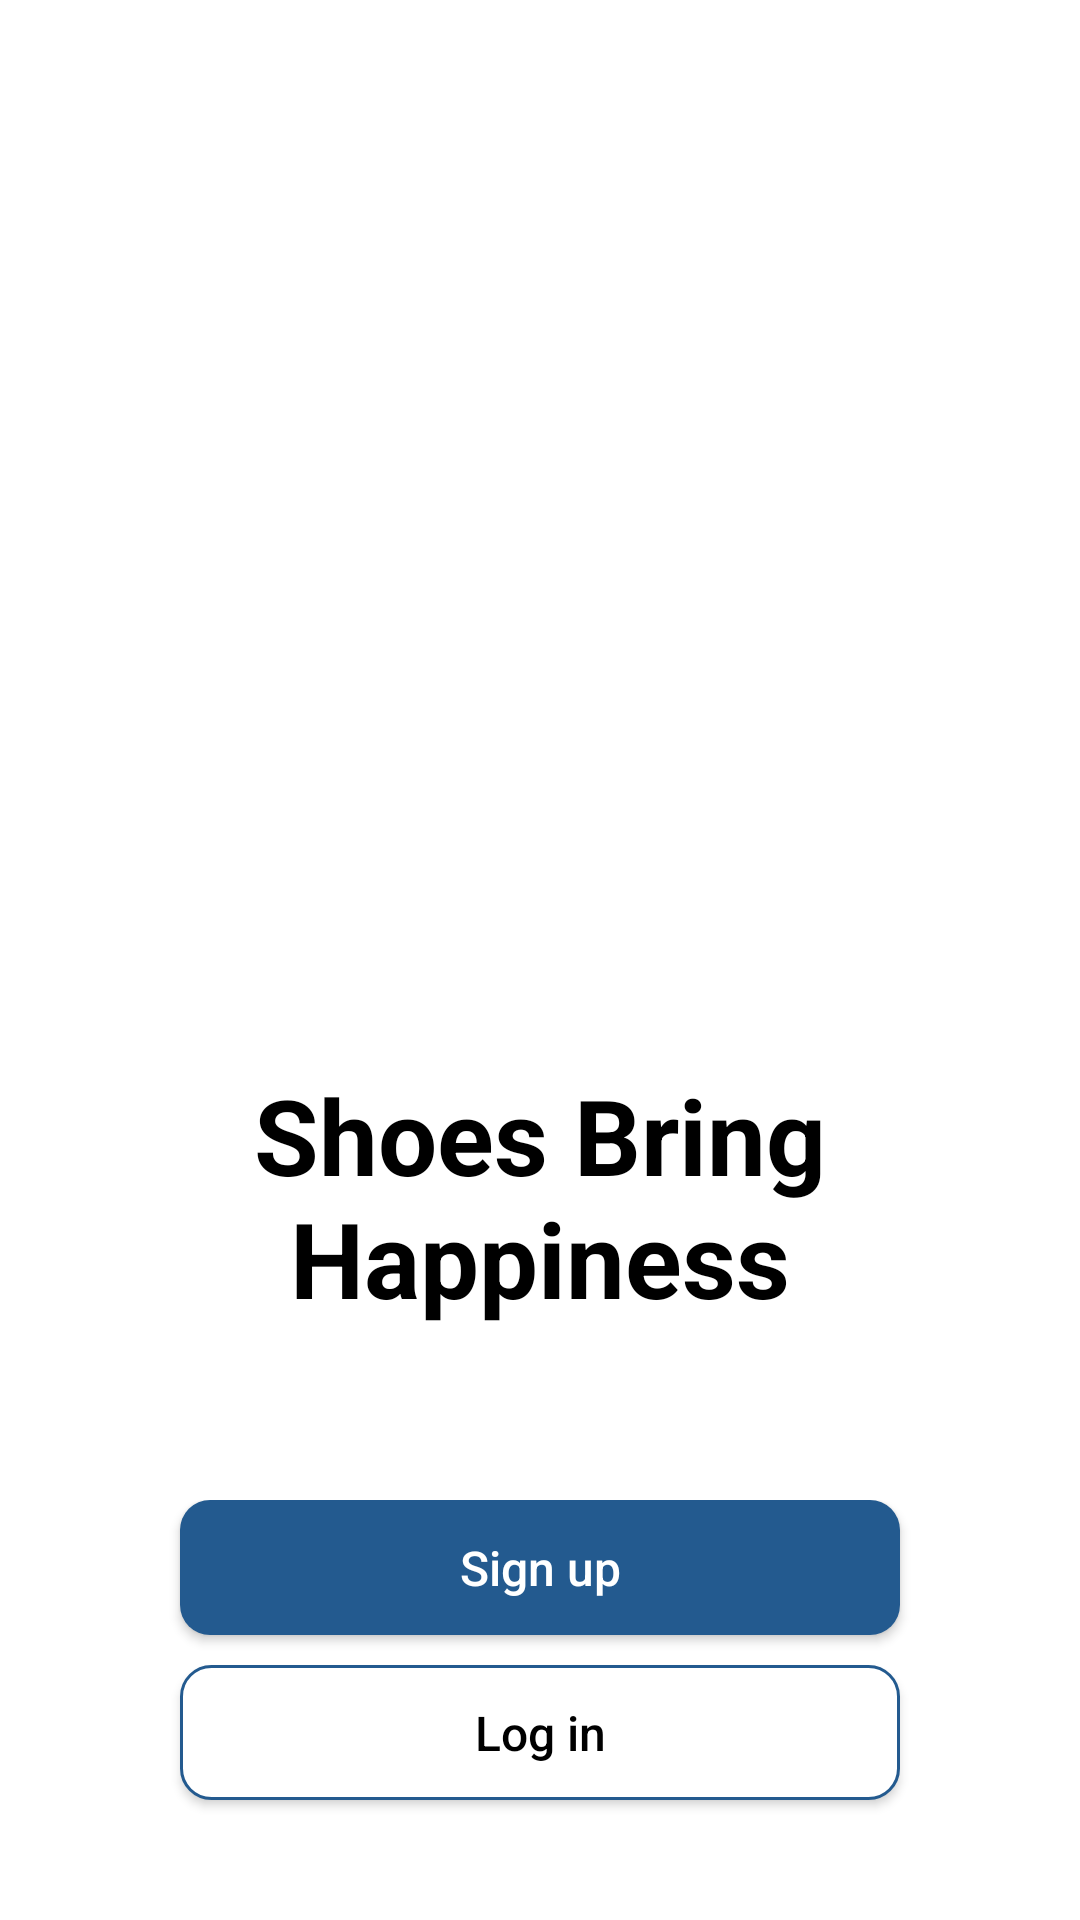

Reconstruct the res/layout file that produces this screen, plus the resources it refers to.
<!-- AndroidManifest.xml: application theme Theme.AS_PRM_THIEN -->
<!-- res/layout/activity_main.xml -->
<?xml version="1.0" encoding="utf-8"?>
<LinearLayout xmlns:android="http://schemas.android.com/apk/res/android"
    xmlns:app="http://schemas.android.com/apk/res-auto"
    android:id="@+id/container"
    style="@style/loginParent"
    android:layout_width="match_parent"
    android:layout_height="match_parent"
    android:background="#FFF"
    android:orientation="vertical">


    <LinearLayout
        android:layout_width="match_parent"
        android:layout_height="0dp"
        android:layout_weight="1"
        android:gravity="center"
        android:orientation="vertical">


        <LinearLayout
            android:layout_width="300dp"
            android:layout_height="230dp"
            android:layout_gravity="center"
            android:padding="10dp">

            <ImageView
                android:layout_width="match_parent"
                android:layout_height="match_parent"
                android:scaleType="centerCrop"
                android:src="@drawable/shoes" />
        </LinearLayout>


        <TextView
            android:layout_width="300dp"
            android:layout_height="100dp"
            android:layout_gravity="center"
            android:layout_marginTop="80dp"
            android:text="Shoes Bring Happiness"
            android:textAlignment="center"
            android:textColor="#000000"
            android:textSize="35sp"
            android:textStyle="bold" />
    </LinearLayout>

    <LinearLayout
        android:layout_width="match_parent"
        android:layout_height="140dp"
        android:orientation="vertical">

        <Button
            android:id="@+id/SignUpButtonLobby"
            style="@style/buttonSignUp"
            android:layout_width="match_parent"
            android:layout_height="45dp"
            android:layout_marginStart="60dp"
            android:layout_marginEnd="60dp"
            android:text="Sign up"
            android:textAllCaps="false"
            android:textSize="16sp" />

        <Button
            android:id="@+id/LoginButtonLobby"
            style="@style/buttonLogin"
            android:layout_width="match_parent"
            android:layout_height="45dp"
            android:layout_marginStart="60dp"
            android:layout_marginTop="10dp"
            android:layout_marginEnd="60dp"
            android:text="Log in"
            android:textAllCaps="false"
            android:textSize="16sp" />
    </LinearLayout>

</LinearLayout>
<!-- resources referenced by this layout -->
<resources>
  <style name="buttonLogin">
          <item name="android:background">@drawable/item_color_login</item>
          <item name="android:textColor">@color/BlackText</item>
          <item name="android:textStyle">normal</item>
      </style>
  <style name="buttonSignUp">
          <item name="android:background">@drawable/item_color_signup</item>
          <item name="android:textColor">@color/whiteTextColor</item>
          <item name="android:textStyle">normal</item>
      </style>
  <style name="loginParent" parent="parent">
          <item name="android:layout_height">match_parent</item>
          <item name="android:background">@color/white</item>
          <item name="android:focusableInTouchMode">true</item>
      </style>
  <style name="Theme.AS_PRM_THIEN" parent="Base.Theme.AS_PRM_THIEN" />
  <!-- drawable item_color_login (drawable) -->
  <?xml version="1.0" encoding="utf-8"?>
  <shape xmlns:android="http://schemas.android.com/apk/res/android"
      android:shape="rectangle">
      <corners
          android:bottomLeftRadius="10dp"
          android:bottomRightRadius="10dp"
          android:topLeftRadius="10dp"
          android:topRightRadius="10dp" />
  
  
      <stroke
          android:width="1dp"
          android:color="#235a8f" />
      <gradient
          android:angle="-0"
          android:centerColor="#ffffff"
          android:endColor="#ffffff"
          android:startColor="#ffffff" />
  
  </shape>
  <color name="BlackText">#000000</color>
  <!-- drawable item_color_signup (drawable) -->
  <?xml version="1.0" encoding="utf-8"?>
  <shape xmlns:android="http://schemas.android.com/apk/res/android"
      android:shape="rectangle">
      <corners
          android:bottomLeftRadius="10dp"
          android:bottomRightRadius="10dp"
          android:topLeftRadius="10dp"
          android:topRightRadius="10dp" />
  
  
      <gradient
          android:angle="0"
          android:centerColor="#235a8f"
          android:endColor="#235a8f"
          android:startColor="#235a8f" />
  
  </shape>
  <color name="whiteTextColor">#fff</color>
  <style name="parent">
          <item name="android:layout_width">match_parent</item>
          <item name="android:layout_height">wrap_content</item>
      </style>
  <color name="white">#FFFFFF</color>
  <style name="Base.Theme.AS_PRM_THIEN" parent="Theme.AppCompat.Light.NoActionBar">
          
          
      </style>
</resources>
